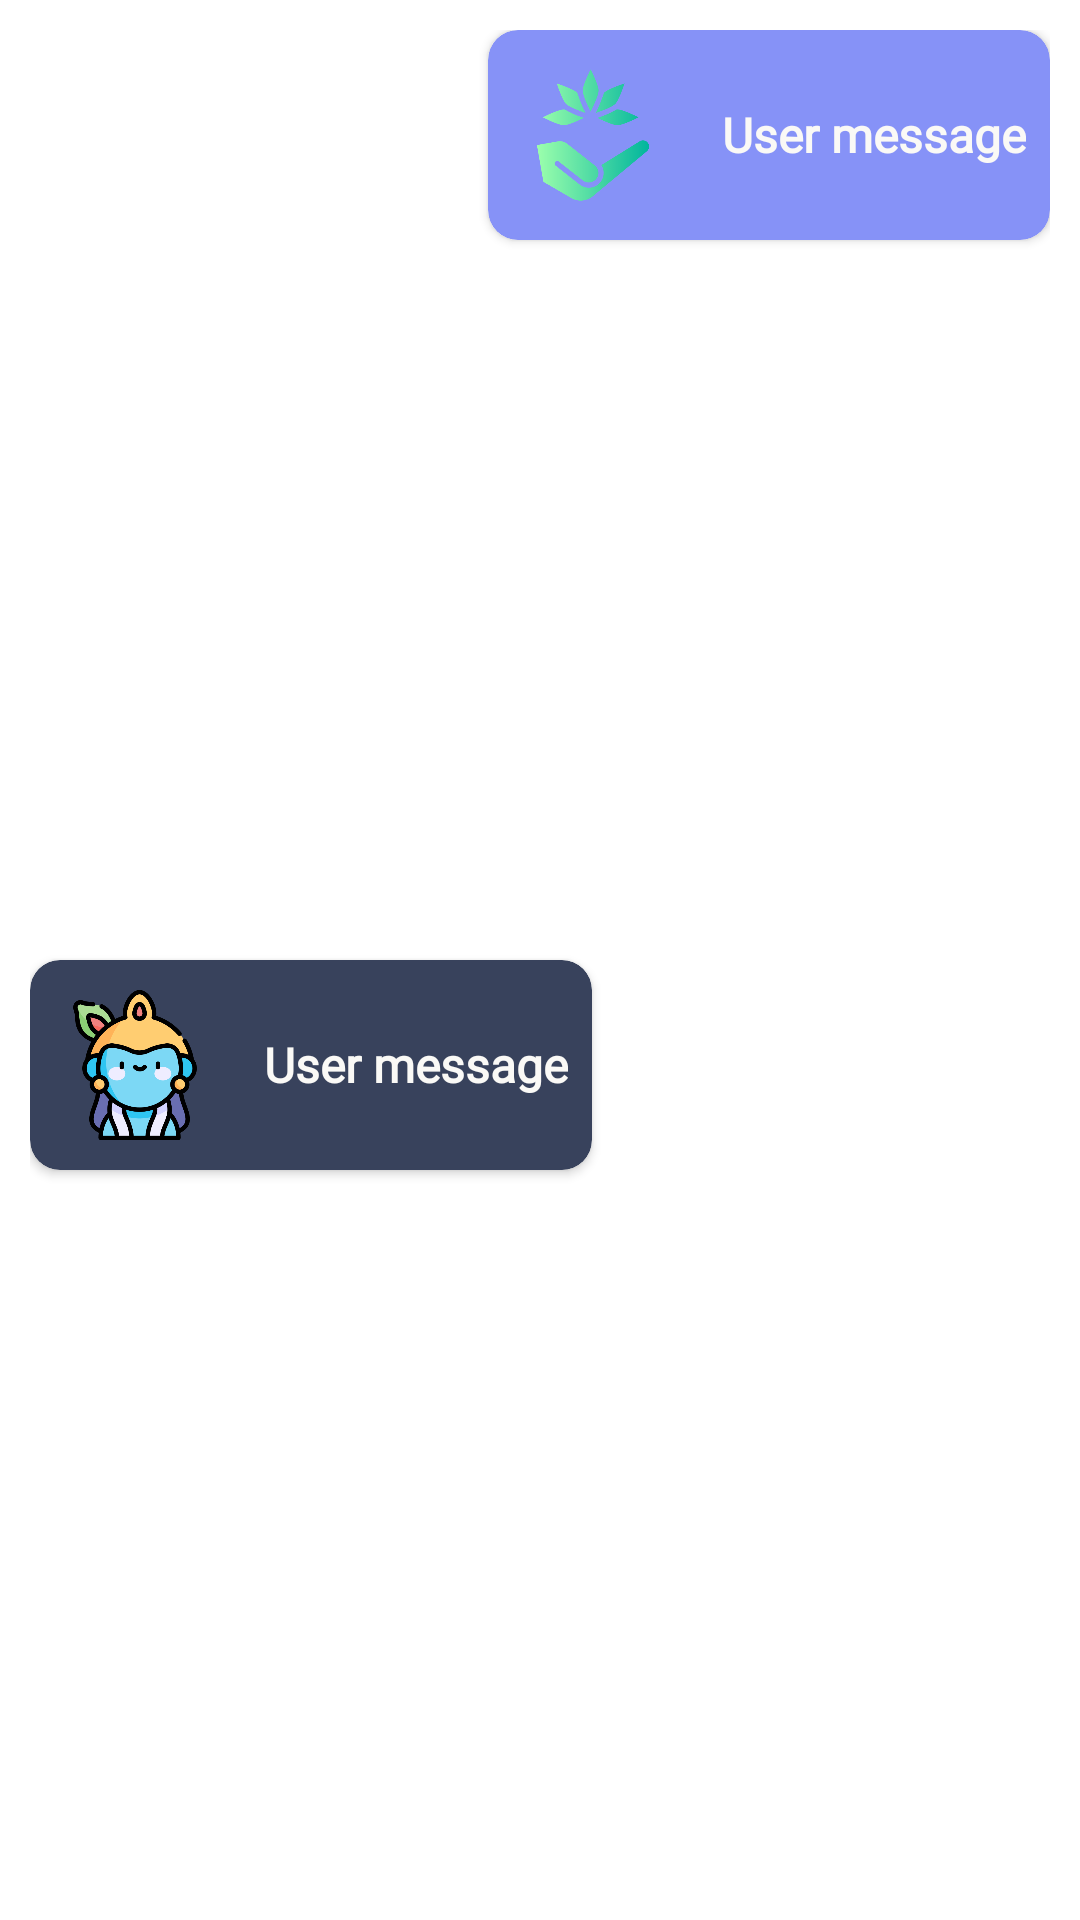

The Android layout XML behind this screen, and the referenced resources:
<!-- AndroidManifest.xml: application theme Theme.Sarathi -->
<!-- res/layout/message.xml -->
<?xml version="1.0" encoding="utf-8"?>
<androidx.constraintlayout.widget.ConstraintLayout xmlns:android="http://schemas.android.com/apk/res/android"
    xmlns:app="http://schemas.android.com/apk/res-auto"
    android:layout_width="match_parent"
    android:layout_height="wrap_content"
    android:padding="10dp">

  <androidx.cardview.widget.CardView
      android:id="@+id/cv1"
      android:layout_width="wrap_content"
      android:layout_height="wrap_content"
      app:cardCornerRadius="10dp"
      android:backgroundTint="@color/lavender"
      app:layout_constraintRight_toRightOf="parent"
      app:layout_constraintTop_toTopOf="parent"
      >
    <LinearLayout
        android:layout_width="match_parent"
        android:layout_height="match_parent"
        android:orientation="horizontal"
      >

      <ImageView
          android:id="@+id/ivUser"
          android:layout_width="50dp"
          android:layout_height="50dp"
          android:layout_margin="10dp"
          android:src="@drawable/peace" />

      <TextView
          android:id="@+id/message_send"
          android:layout_width="match_parent"
          android:layout_height="wrap_content"
          android:layout_gravity="center_vertical"
          android:layout_margin="5dp"
          android:textSize="16sp"
          android:fontFamily="@font/ubuntu_medium"
          android:gravity="center"
          android:padding="3dp"
          android:textStyle="bold"
          android:text="User message"
          android:textColor="@color/off_white" />

      







    </LinearLayout>
  </androidx.cardview.widget.CardView>


  <androidx.cardview.widget.CardView
      android:layout_width="wrap_content"
      android:layout_height="wrap_content"
      app:cardCornerRadius="10dp"
      android:backgroundTint="@color/card_background"
      app:layout_constraintBottom_toBottomOf="parent"
      app:layout_constraintLeft_toLeftOf="parent"
      app:layout_constraintTop_toBottomOf="@+id/cv1"
      >
    <LinearLayout
        android:layout_width="match_parent"
        android:layout_height="match_parent"
        android:orientation="horizontal"
        >

      <ImageView
          android:id="@+id/ivKrish"
          android:layout_width="50dp"
          android:layout_height="50dp"
          android:layout_margin="10dp"
          android:src="@drawable/krishna" />

      <TextView
          android:id="@+id/message_receive"
          android:layout_width="wrap_content"
          android:layout_height="wrap_content"
          android:layout_gravity="center_vertical"
          android:layout_margin="5dp"
          android:textSize="16sp"
          android:fontFamily="@font/ubuntu_medium"
          android:gravity="center"
          android:padding="3dp"
          android:textStyle="bold"
          android:text="User message"
          android:textColor="@color/off_white" />


    </LinearLayout>
  </androidx.cardview.widget.CardView>



  </androidx.constraintlayout.widget.ConstraintLayout>
<!-- resources referenced by this layout -->
<resources>
  <color name="card_background">#38425C</color>
  <color name="lavender">#8692f7</color>
  <color name="off_white">#FAF9F6</color>
  <!-- drawable krishna: png bitmap (drawable, 51310 bytes) -->
  <!-- drawable peace: png bitmap (drawable, 25935 bytes) -->
  <style name="Theme.Sarathi" parent="Theme.MaterialComponents.Light.DarkActionBar">
          
          <item name="colorPrimary">@color/gold</item>
          <item name="colorPrimaryVariant">@color/gold</item>
          <item name="colorOnPrimary">@color/white</item>
          
          <item name="colorSecondary">@color/teal_200</item>
          <item name="colorSecondaryVariant">@color/teal_700</item>
          <item name="colorOnSecondary">@color/gold</item>
  
          
          <item name="android:statusBarColor" tools:targetApi="21">?attr/colorPrimaryVariant</item>
          
  
      </style>
  <color name="gold">#ffbf00</color>
  <color name="white">#FFFFFFFF</color>
  <color name="teal_200">#FF03DAC5</color>
  <color name="teal_700">#FF018786</color>
</resources>
